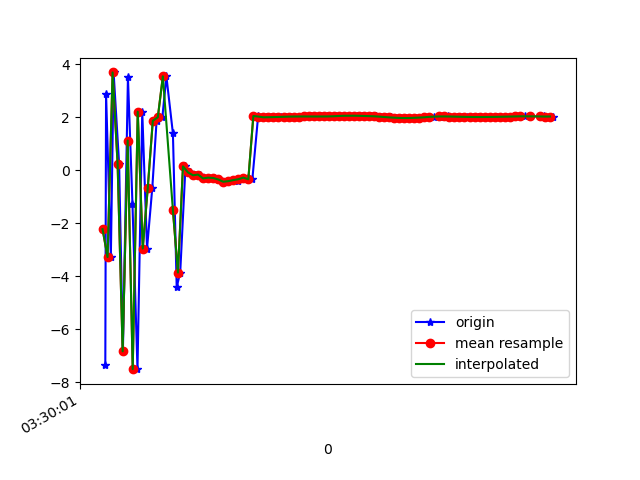

The data file committed next to this chart (first rows):
1618543801631, 1239477725355728, -7.3383274, 0.21508434, 6.491741
1618543801634, 1239477744586498, 2.895, 1.378, 9.261
1618543801653, 1239477763817268, -3.274, 0.3052, 9.232
1618543801664, 1239477783048038, 3.69, 3.489, 8.382
1618543801686, 1239477802278808, 0.2298, 0.6559, 9.775
1618543801701, 1239477821509578, -6.831, 0.3664, 7.017
1618543801721, 1239477840740348, 3.505, 1.876, 8.958
1618543801739, 1239477859971118, -1.26, 0.4826, 9.707
1618543801759, 1239477879201888, -7.504, 1.81, 6.038
1618543801778, 1239477898432658, 2.208, 1.232, 9.468
1618543801797, 1239477917663428, -2.953, 0.3318, 9.339
1618543801818, 1239477936894198, -0.6542, 4.048, 8.901
1618543801835, 1239477956124968, 1.866, 1.081, 9.56
1618543801858, 1239477975355738, 2.001, -9.256, 2.521
1618543801874, 1239477994586508, 3.545, 3.697, 8.355
1618543801900, 1239478013817278, 1.388, 0.6921, 9.677
1618543801915, 1239478033048048, -4.41, -0.1406, 8.751
1618543801929, 1239478052278818, -3.86, 0.2739, 9.004
1618543801950, 1239478071509588, 0.1475, 0.5239, 9.785
1618543801967, 1239478090740358, -0.08246, 0.7033, 9.774
1618543801986, 1239478109971128, -0.1891, 0.3921, 9.79
1618543802007, 1239478129201898, -0.1628, 0.3971, 9.791
1618543802025, 1239478148432668, -0.3078, 0.5984, 9.777
1618543802044, 1239478167663438, -0.2791, 0.6892, 9.772
1618543802063, 1239478186894208, -0.2921, 0.472, 9.784
1618543802083, 1239478206124978, -0.3468, 0.6111, 9.775
1618543802102, 1239478225355748, -0.4328, 0.6485, 9.769
1618543802121, 1239478244586518, -0.4118, 0.6848, 9.767
1618543802140, 1239478263817288, -0.3507, 0.7858, 9.762
1618543802157, 1239478283048058, -0.391, 0.7405, 9.764
1618543802178, 1239478302278828, -0.3392, 0.6585, 9.772
1618543802197, 1239478321509598, -0.2777, 0.5817, 9.779
1618543802216, 1239478340740368, -0.341, 0.5956, 9.776
1618543802239, 1239478359971138, 2.048, -9.561, 0.6585
1618543802254, 1239478379201908, 2.025, -9.583, -0.3311
1618543802272, 1239478398432678, 1.998, -9.511, -1.26
1618543802291, 1239478417663448, 2.002, -9.49, -1.407
1618543802310, 1239478437029998, 2.005, -9.467, -1.547
1618543802331, 1239478456260768, 2.011, -9.442, -1.685
1618543802351, 1239478475491538, 2.017, -9.414, -1.827
1618543802369, 1239478494722308, 2.023, -9.384, -1.97
1618543802387, 1239478513953078, 2.026, -9.354, -2.106
1618543802405, 1239478533183848, 2.028, -9.323, -2.24
1618543802426, 1239478552414618, 2.029, -9.287, -2.381
1618543802448, 1239478571645388, 2.028, -9.248, -2.53
1618543802465, 1239478590876158, 2.028, -9.204, -2.685
1618543802488, 1239478610106928, 2.028, -9.16, -2.831
1618543802514, 1239478629337698, 2.029, -9.118, -2.965
1618543802520, 1239478648568468, 2.032, -9.073, -3.097
1618543802549, 1239478667799238, 2.037, -9.024, -3.235
1618543802564, 1239478687030008, 2.045, -8.969, -3.378
1618543802576, 1239478706260778, 2.051, -8.915, -3.515
1618543802596, 1239478725491548, 2.054, -8.861, -3.647
1618543802615, 1239478744722318, 2.056, -8.804, -3.782
1618543802634, 1239478763953088, 2.057, -8.744, -3.919
1618543802652, 1239478783183858, 2.054, -8.678, -4.064
1618543802677, 1239478802414628, 2.047, -8.608, -4.212
1618543802690, 1239478821645398, 2.042, -8.536, -4.359
1618543802709, 1239478840876168, 2.035, -8.457, -4.513
1618543802728, 1239478860106938, 2.024, -8.37, -4.678
1618543802747, 1239478879337708, 2.009, -8.278, -4.845
... 34 more rows
